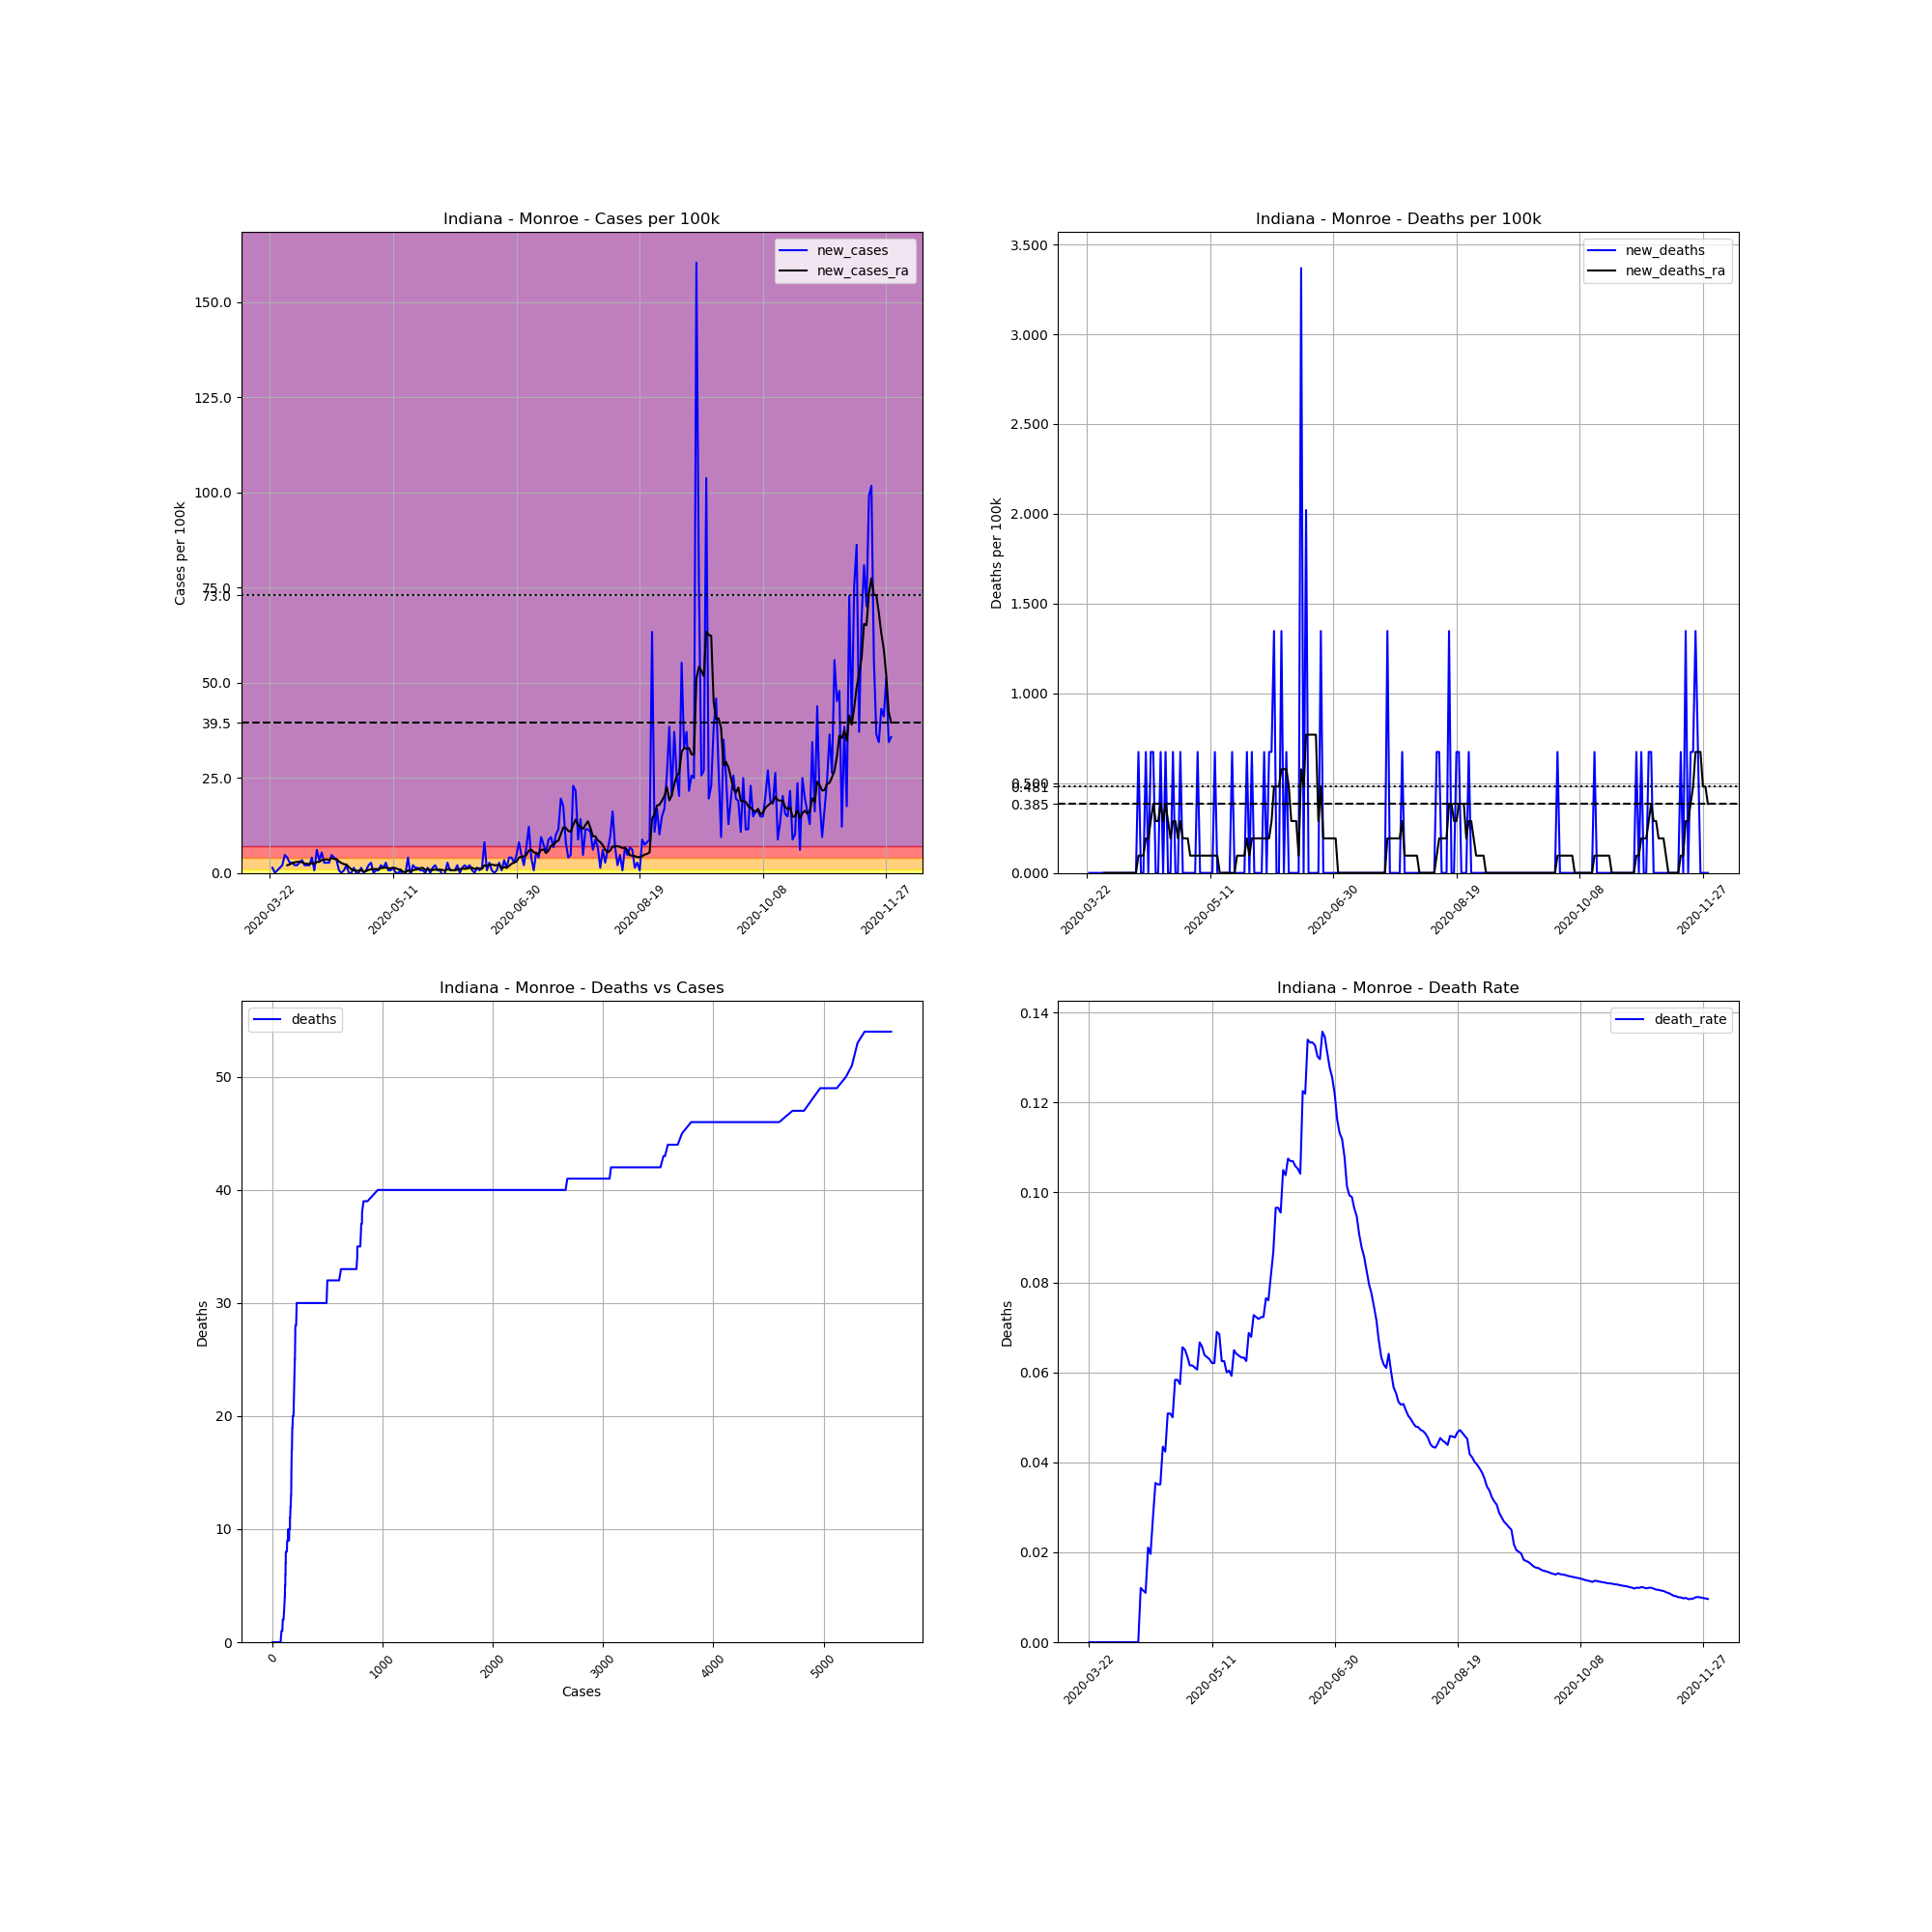

Data behind this chart, as committed beside it:
, date, county, state, fips, cases, deaths, COUNTY, STNAME, CTYNAME, POPESTIMATE2019, cases_per_100k, deaths_per_100k, death_rate, new_cases, new_deaths, new_cases_ra, new_deaths_ra
268345, 2020-03-22, Monroe, Indiana, 18105, 1, 0.0, 105, Indiana, Monroe, 148431, 0.6737, 0.0, 0.0, , , , 
268346, 2020-03-23, Monroe, Indiana, 18105, 3, 0.0, 105, Indiana, Monroe, 148431, 2.021, 0.0, 0.0, 1.347, 0.0, , 
268347, 2020-03-24, Monroe, Indiana, 18105, 3, 0.0, 105, Indiana, Monroe, 148431, 2.021, 0.0, 0.0, 0.0, 0.0, , 
268348, 2020-03-25, Monroe, Indiana, 18105, 4, 0.0, 105, Indiana, Monroe, 148431, 2.695, 0.0, 0.0, 0.6737, 0.0, , 
268349, 2020-03-26, Monroe, Indiana, 18105, 6, 0.0, 105, Indiana, Monroe, 148431, 4.042, 0.0, 0.0, 1.347, 0.0, , 
268350, 2020-03-27, Monroe, Indiana, 18105, 9, 0.0, 105, Indiana, Monroe, 148431, 6.063, 0.0, 0.0, 2.021, 0.0, , 
268351, 2020-03-28, Monroe, Indiana, 18105, 16, 0.0, 105, Indiana, Monroe, 148431, 10.78, 0.0, 0.0, 4.716, 0.0, , 
268352, 2020-03-29, Monroe, Indiana, 18105, 22, 0.0, 105, Indiana, Monroe, 148431, 14.82, 0.0, 0.0, 4.042, 0.0, 2.021, 0.0
268353, 2020-03-30, Monroe, Indiana, 18105, 26, 0.0, 105, Indiana, Monroe, 148431, 17.52, 0.0, 0.0, 2.695, 0.0, 2.214, 0.0
268354, 2020-03-31, Monroe, Indiana, 18105, 30, 0.0, 105, Indiana, Monroe, 148431, 20.21, 0.0, 0.0, 2.695, 0.0, 2.599, 0.0
268355, 2020-04-01, Monroe, Indiana, 18105, 33, 0.0, 105, Indiana, Monroe, 148431, 22.23, 0.0, 0.0, 2.021, 0.0, 2.791, 0.0
268356, 2020-04-02, Monroe, Indiana, 18105, 36, 0.0, 105, Indiana, Monroe, 148431, 24.25, 0.0, 0.0, 2.021, 0.0, 2.887, 0.0
268357, 2020-04-03, Monroe, Indiana, 18105, 40, 0.0, 105, Indiana, Monroe, 148431, 26.95, 0.0, 0.0, 2.695, 0.0, 2.984, 0.0
268358, 2020-04-04, Monroe, Indiana, 18105, 45, 0.0, 105, Indiana, Monroe, 148431, 30.32, 0.0, 0.0, 3.369, 0.0, 2.791, 0.0
268359, 2020-04-05, Monroe, Indiana, 18105, 48, 0.0, 105, Indiana, Monroe, 148431, 32.34, 0.0, 0.0, 2.021, 0.0, 2.502, 0.0
268360, 2020-04-06, Monroe, Indiana, 18105, 51, 0.0, 105, Indiana, Monroe, 148431, 34.36, 0.0, 0.0, 2.021, 0.0, 2.406, 0.0
268361, 2020-04-07, Monroe, Indiana, 18105, 54, 0.0, 105, Indiana, Monroe, 148431, 36.38, 0.0, 0.0, 2.021, 0.0, 2.31, 0.0
268362, 2020-04-08, Monroe, Indiana, 18105, 60, 0.0, 105, Indiana, Monroe, 148431, 40.42, 0.0, 0.0, 4.042, 0.0, 2.599, 0.0
268363, 2020-04-09, Monroe, Indiana, 18105, 61, 0.0, 105, Indiana, Monroe, 148431, 41.1, 0.0, 0.0, 0.6737, 0.0, 2.406, 0.0
268364, 2020-04-10, Monroe, Indiana, 18105, 70, 0.0, 105, Indiana, Monroe, 148431, 47.16, 0.0, 0.0, 6.063, 0.0, 2.887, 0.0
268365, 2020-04-11, Monroe, Indiana, 18105, 75, 0.0, 105, Indiana, Monroe, 148431, 50.53, 0.0, 0.0, 3.369, 0.0, 2.887, 0.0
268366, 2020-04-12, Monroe, Indiana, 18105, 83, 1.0, 105, Indiana, Monroe, 148431, 55.92, 0.6737, 0.01205, 5.39, 0.6737, 3.369, 0.09624
268367, 2020-04-13, Monroe, Indiana, 18105, 87, 1.0, 105, Indiana, Monroe, 148431, 58.61, 0.6737, 0.01149, 2.695, 0.0, 3.465, 0.09624
268368, 2020-04-14, Monroe, Indiana, 18105, 91, 1.0, 105, Indiana, Monroe, 148431, 61.31, 0.6737, 0.01099, 2.695, 0.0, 3.561, 0.09624
268369, 2020-04-15, Monroe, Indiana, 18105, 95, 2.0, 105, Indiana, Monroe, 148431, 64, 1.347, 0.02105, 2.695, 0.6737, 3.369, 0.1925
268370, 2020-04-16, Monroe, Indiana, 18105, 102, 2.0, 105, Indiana, Monroe, 148431, 68.72, 1.347, 0.01961, 4.716, 0.0, 3.946, 0.1925
268371, 2020-04-17, Monroe, Indiana, 18105, 108, 3.0, 105, Indiana, Monroe, 148431, 72.76, 2.021, 0.02778, 4.042, 0.6737, 3.657, 0.2887
268372, 2020-04-18, Monroe, Indiana, 18105, 113, 4.0, 105, Indiana, Monroe, 148431, 76.13, 2.695, 0.0354, 3.369, 0.6737, 3.657, 0.385
268373, 2020-04-19, Monroe, Indiana, 18105, 114, 4.0, 105, Indiana, Monroe, 148431, 76.8, 2.695, 0.03509, 0.6737, 0.0, 2.984, 0.2887
268374, 2020-04-20, Monroe, Indiana, 18105, 114, 4.0, 105, Indiana, Monroe, 148431, 76.8, 2.695, 0.03509, 0.0, 0.0, 2.599, 0.2887
268375, 2020-04-21, Monroe, Indiana, 18105, 115, 5.0, 105, Indiana, Monroe, 148431, 77.48, 3.369, 0.04348, 0.6737, 0.6737, 2.31, 0.385
268376, 2020-04-22, Monroe, Indiana, 18105, 118, 5.0, 105, Indiana, Monroe, 148431, 79.5, 3.369, 0.04237, 2.021, 0.0, 2.214, 0.2887
268377, 2020-04-23, Monroe, Indiana, 18105, 118, 6.0, 105, Indiana, Monroe, 148431, 79.5, 4.042, 0.05085, 0.0, 0.6737, 1.54, 0.385
268378, 2020-04-24, Monroe, Indiana, 18105, 118, 6.0, 105, Indiana, Monroe, 148431, 79.5, 4.042, 0.05085, 0.0, 0.0, 0.9624, 0.2887
268379, 2020-04-25, Monroe, Indiana, 18105, 120, 6.0, 105, Indiana, Monroe, 148431, 80.85, 4.042, 0.05, 1.347, 0.0, 0.6737, 0.1925
268380, 2020-04-26, Monroe, Indiana, 18105, 120, 7.0, 105, Indiana, Monroe, 148431, 80.85, 4.716, 0.05833, 0.0, 0.6737, 0.5775, 0.2887
268381, 2020-04-27, Monroe, Indiana, 18105, 120, 7.0, 105, Indiana, Monroe, 148431, 80.85, 4.716, 0.05833, 0.0, 0.0, 0.5775, 0.2887
268382, 2020-04-28, Monroe, Indiana, 18105, 122, 7.0, 105, Indiana, Monroe, 148431, 82.19, 4.716, 0.05738, 1.347, 0.0, 0.6737, 0.1925
268383, 2020-04-29, Monroe, Indiana, 18105, 122, 8.0, 105, Indiana, Monroe, 148431, 82.19, 5.39, 0.06557, 0.0, 0.6737, 0.385, 0.2887
268384, 2020-04-30, Monroe, Indiana, 18105, 123, 8.0, 105, Indiana, Monroe, 148431, 82.87, 5.39, 0.06504, 0.6737, 0.0, 0.4812, 0.1925
268385, 2020-05-01, Monroe, Indiana, 18105, 126, 8.0, 105, Indiana, Monroe, 148431, 84.89, 5.39, 0.06349, 2.021, 0.0, 0.77, 0.1925
268386, 2020-05-02, Monroe, Indiana, 18105, 130, 8.0, 105, Indiana, Monroe, 148431, 87.58, 5.39, 0.06154, 2.695, 0.0, 0.9624, 0.1925
268387, 2020-05-03, Monroe, Indiana, 18105, 130, 8.0, 105, Indiana, Monroe, 148431, 87.58, 5.39, 0.06154, 0.0, 0.0, 0.9624, 0.09624
268388, 2020-05-04, Monroe, Indiana, 18105, 131, 8.0, 105, Indiana, Monroe, 148431, 88.26, 5.39, 0.06107, 0.6737, 0.0, 1.059, 0.09624
268389, 2020-05-05, Monroe, Indiana, 18105, 132, 8.0, 105, Indiana, Monroe, 148431, 88.93, 5.39, 0.06061, 0.6737, 0.0, 0.9624, 0.09624
268390, 2020-05-06, Monroe, Indiana, 18105, 135, 9.0, 105, Indiana, Monroe, 148431, 90.95, 6.063, 0.06667, 2.021, 0.6737, 1.251, 0.09624
268391, 2020-05-07, Monroe, Indiana, 18105, 137, 9.0, 105, Indiana, Monroe, 148431, 92.3, 6.063, 0.06569, 1.347, 0.0, 1.347, 0.09624
268392, 2020-05-08, Monroe, Indiana, 18105, 141, 9.0, 105, Indiana, Monroe, 148431, 94.99, 6.063, 0.06383, 2.695, 0.0, 1.444, 0.09624
268393, 2020-05-09, Monroe, Indiana, 18105, 142, 9.0, 105, Indiana, Monroe, 148431, 95.67, 6.063, 0.06338, 0.6737, 0.0, 1.155, 0.09624
268394, 2020-05-10, Monroe, Indiana, 18105, 143, 9.0, 105, Indiana, Monroe, 148431, 96.34, 6.063, 0.06294, 0.6737, 0.0, 1.251, 0.09624
268395, 2020-05-11, Monroe, Indiana, 18105, 145, 9.0, 105, Indiana, Monroe, 148431, 97.69, 6.063, 0.06207, 1.347, 0.0, 1.347, 0.09624
268396, 2020-05-12, Monroe, Indiana, 18105, 145, 9.0, 105, Indiana, Monroe, 148431, 97.69, 6.063, 0.06207, 0.0, 0.0, 1.251, 0.09624
268397, 2020-05-13, Monroe, Indiana, 18105, 145, 10.0, 105, Indiana, Monroe, 148431, 97.69, 6.737, 0.06897, 0.0, 0.6737, 0.9624, 0.09624
268398, 2020-05-14, Monroe, Indiana, 18105, 146, 10.0, 105, Indiana, Monroe, 148431, 98.36, 6.737, 0.06849, 0.6737, 0.0, 0.8662, 0.09624
268399, 2020-05-15, Monroe, Indiana, 18105, 144, 9.0, 105, Indiana, Monroe, 148431, 97.01, 6.063, 0.0625, -1.347, -0.6737, 0.2887, 6.344131569286608e-17
268400, 2020-05-16, Monroe, Indiana, 18105, 144, 9.0, 105, Indiana, Monroe, 148431, 97.01, 6.063, 0.0625, 0.0, 0.0, 0.1925, 6.344131569286608e-17
268401, 2020-05-17, Monroe, Indiana, 18105, 150, 9.0, 105, Indiana, Monroe, 148431, 101.1, 6.063, 0.06, 4.042, 0.0, 0.6737, 6.344131569286608e-17
268402, 2020-05-18, Monroe, Indiana, 18105, 149, 9.0, 105, Indiana, Monroe, 148431, 100.4, 6.063, 0.0604, -0.6737, 0.0, 0.385, 6.344131569286608e-17
268403, 2020-05-19, Monroe, Indiana, 18105, 152, 9.0, 105, Indiana, Monroe, 148431, 102.4, 6.063, 0.05921, 2.021, 0.0, 0.6737, 6.344131569286608e-17
268404, 2020-05-20, Monroe, Indiana, 18105, 154, 10.0, 105, Indiana, Monroe, 148431, 103.8, 6.737, 0.06494, 1.347, 0.6737, 0.8662, 6.344131569286608e-17
... 193 more rows
